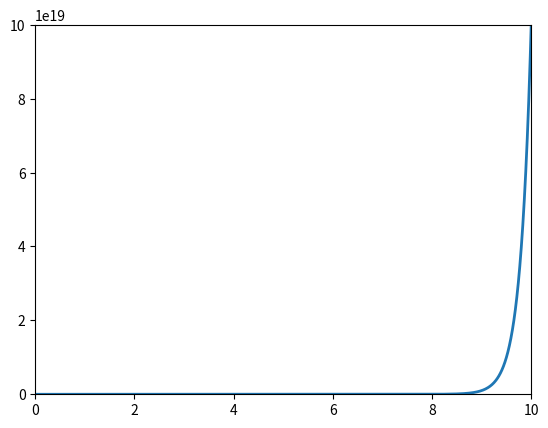

Here is the Python script that generated this plot:
# -*- coding:utf-8 -*-
# Filename: dimensionality.py
# Author：hankcs
# Date: 2015/2/6 14:40
from matplotlib import pyplot as plt
import numpy as np
 
max_dimensionality = 10
ax = plt.axes(xlim=(0, max_dimensionality), ylim=(0, 1 / (0.01 ** max_dimensionality)))
x = np.linspace(0, max_dimensionality, 1000)
y = 1 / (0.01 ** x)
plt.plot(x, y, lw=2)
plt.show()
